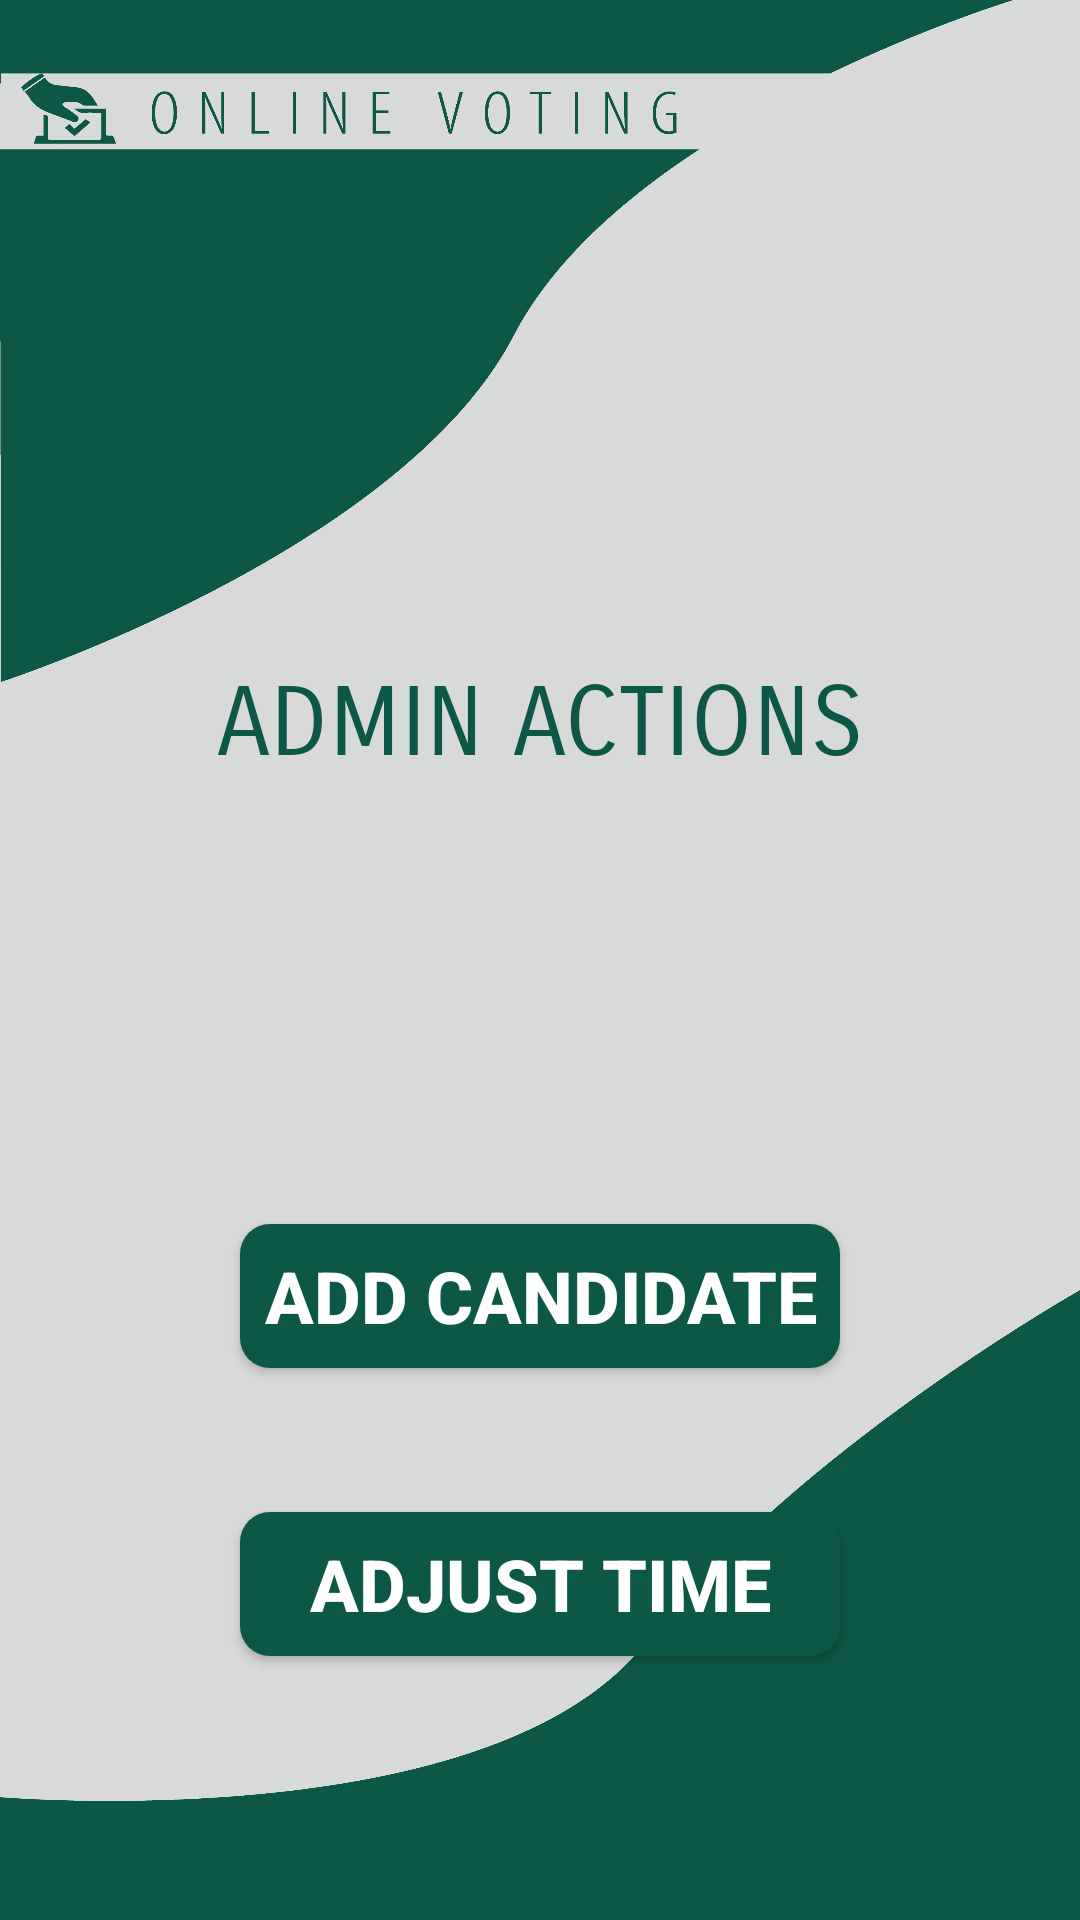

Produce the Android XML layout that renders to this screen, including the resource entries it uses.
<!-- AndroidManifest.xml: application theme Theme.Online_Voting_App -->
<!-- res/layout/activity_admin_actions.xml -->
<?xml version="1.0" encoding="utf-8"?>
<androidx.constraintlayout.widget.ConstraintLayout xmlns:android="http://schemas.android.com/apk/res/android"
    xmlns:app="http://schemas.android.com/apk/res-auto"
    xmlns:tools="http://schemas.android.com/tools"
    android:layout_width="match_parent"
    android:layout_height="match_parent"
    android:background="@drawable/bg_for_activities"
    tools:context=".MainActivity">

    <TextView
        android:id="@+id/adminActionsText"
        android:layout_width="wrap_content"
        android:layout_height="wrap_content"
        android:fontFamily="sans-serif-smallcaps"
        android:text="ADMIN ACTIONS"
        android:textColor="#0d5746"
        android:textSize="32dp"
        app:layout_constraintBottom_toBottomOf="parent"
        app:layout_constraintEnd_toEndOf="parent"
        app:layout_constraintStart_toStartOf="parent"
        app:layout_constraintTop_toTopOf="parent"
        app:layout_constraintVertical_bias="0.369" />

    <androidx.appcompat.widget.AppCompatButton
        android:id="@+id/addCandidateBtn"
        android:layout_width="match_parent"
        android:layout_height="wrap_content"
        android:layout_marginStart="80dp"
        android:layout_marginTop="408dp"
        android:layout_marginEnd="80dp"
        android:background="@drawable/buttonstyle"
        android:elevation="5dp"
        android:fontFamily="sans-serif-black"
        android:onClick="launchLogin"
        android:text="ADD CANDIDATE"
        android:textColor="#ffffff"
        android:textFontWeight="888"
        android:textSize="24dp"
        app:layout_constraintEnd_toEndOf="parent"
        app:layout_constraintHorizontal_bias="0.0"
        app:layout_constraintStart_toStartOf="parent"
        app:layout_constraintTop_toTopOf="parent" />


    <androidx.appcompat.widget.AppCompatButton
        android:id="@+id/adjustTimeBtn"
        android:layout_width="match_parent"
        android:layout_height="wrap_content"
        android:layout_marginStart="80dp"
        android:layout_marginTop="504dp"
        android:layout_marginEnd="80dp"
        android:background="@drawable/buttonstyle"
        android:elevation="5dp"
        android:fontFamily="sans-serif-black"
        android:onClick="launchRegister"
        android:text="ADJUST TIME"
        android:textColor="#ffffff"
        android:textFontWeight="888"
        android:textSize="24dp"
        app:layout_constraintEnd_toEndOf="parent"
        app:layout_constraintHorizontal_bias="0.0"
        app:layout_constraintStart_toStartOf="parent"
        app:layout_constraintTop_toTopOf="parent" />

</androidx.constraintlayout.widget.ConstraintLayout>
<!-- resources referenced by this layout -->
<resources>
  <!-- drawable bg_for_activities: png bitmap (drawable, 115673 bytes) -->
  <!-- drawable buttonstyle (drawable) -->
  <?xml version="1.0" encoding="utf-8"?>
  <shape android:shape="rectangle"
      xmlns:android="http://schemas.android.com/apk/res/android">
   <corners android:radius="10dp"/>
   <solid android:color="#0d5746"/>
  </shape>
  <style name="Theme.Online_Voting_App" parent="Base.Theme.Online_Voting_App" />
  <style name="Base.Theme.Online_Voting_App" parent="Theme.Material3.DayNight.NoActionBar">
          
          
      </style>
</resources>
